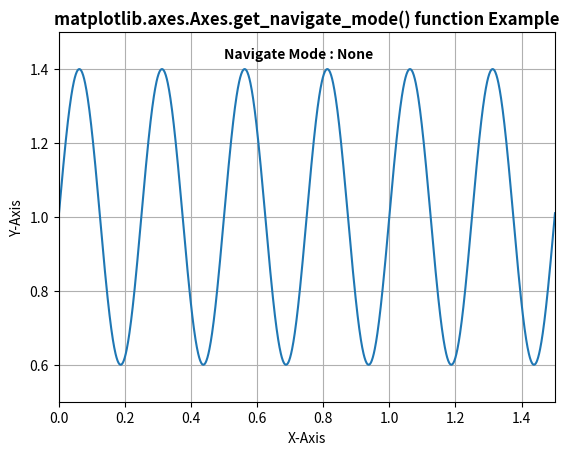

Python code for this plot:
import matplotlib
import matplotlib.pyplot as plt
import numpy as np
    
t = np.arange(0.0, 2, 0.001)
s = 1 + np.sin(8 * np.pi * t)*0.4
    
fig, ax = plt.subplots()
ax.plot(t, s)
  
w = ax.get_navigate_mode()
  
ax.text(0.5, 1.43, "Navigate Mode : " + str(w), 
        fontweight ="bold")
  
ax.set(xlabel ='X-Axis', ylabel ='Y-Axis',
       xlim =(0, 1.5), ylim =(0.5, 1.5))
  
ax.set_title('matplotlib.axes.Axes.get_navigate_mode()\
 function Example', fontweight ="bold")
  
ax.grid()
plt.show()